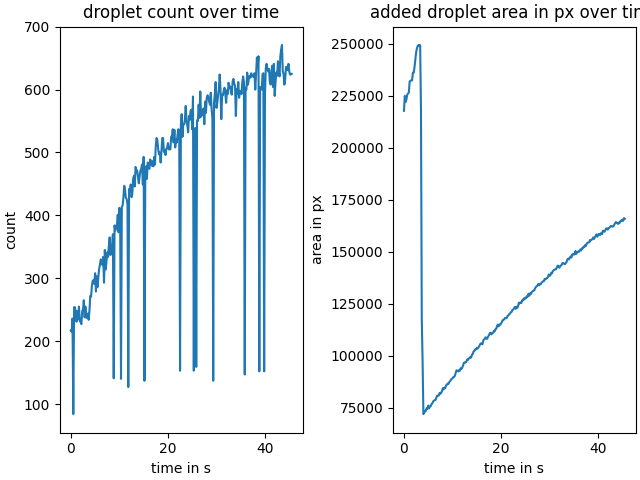

The file beside this chart, header and first rows:
, droplet_count, time_in_s, added_size
0, 217, -0.001667, 217706
1, 215, 0.1667, 224871
2, 236, 0.3333, 221973
3, 84, 0.5, 223225
4, 254, 0.6667, 225450
5, 254, 0.8333, 225968
6, 246, 1.0, 226499
7, 231, 1.167, 231826
8, 248, 1.333, 232122
9, 235, 1.5, 232331
10, 255, 1.667, 232284
11, 232, 1.833, 235984
12, 231, 2.0, 235959
13, 227, 2.167, 238666
14, 248, 2.333, 242397
15, 250, 2.5, 245709
16, 265, 2.667, 247750
17, 238, 2.833, 248845
18, 255, 3.0, 249336
19, 237, 3.167, 248882
20, 240, 3.333, 249204
21, 244, 3.5, 217818
22, 234, 3.667, 117276
23, 249, 3.833, 97355
24, 272, 4.0, 72002
25, 271, 4.167, 72599
26, 288, 4.333, 73583
27, 296, 4.498, 73550
28, 297, 4.665, 74776
29, 291, 4.832, 74447
30, 308, 4.998, 76117
31, 279, 5.165, 74761
32, 303, 5.332, 75617
33, 286, 5.498, 75822
34, 303, 5.665, 76780
35, 315, 5.832, 77121
36, 322, 5.998, 78092
37, 330, 6.165, 78411
38, 324, 6.332, 78687
39, 321, 6.498, 78816
40, 334, 6.665, 79819
41, 293, 6.832, 80856
42, 345, 6.998, 80844
43, 314, 7.165, 80911
44, 326, 7.332, 82161
45, 341, 7.498, 81786
46, 334, 7.665, 82248
47, 352, 7.832, 83049
48, 365, 7.998, 84446
49, 337, 8.165, 83866
50, 351, 8.332, 84643
51, 351, 8.498, 84453
52, 370, 8.665, 85838
53, 141, 8.832, 86093
54, 384, 8.998, 86674
55, 376, 9.165, 86535
56, 382, 9.332, 87363
57, 385, 9.498, 87836
58, 401, 9.665, 88440
59, 373, 9.832, 88936
... 214 more rows
